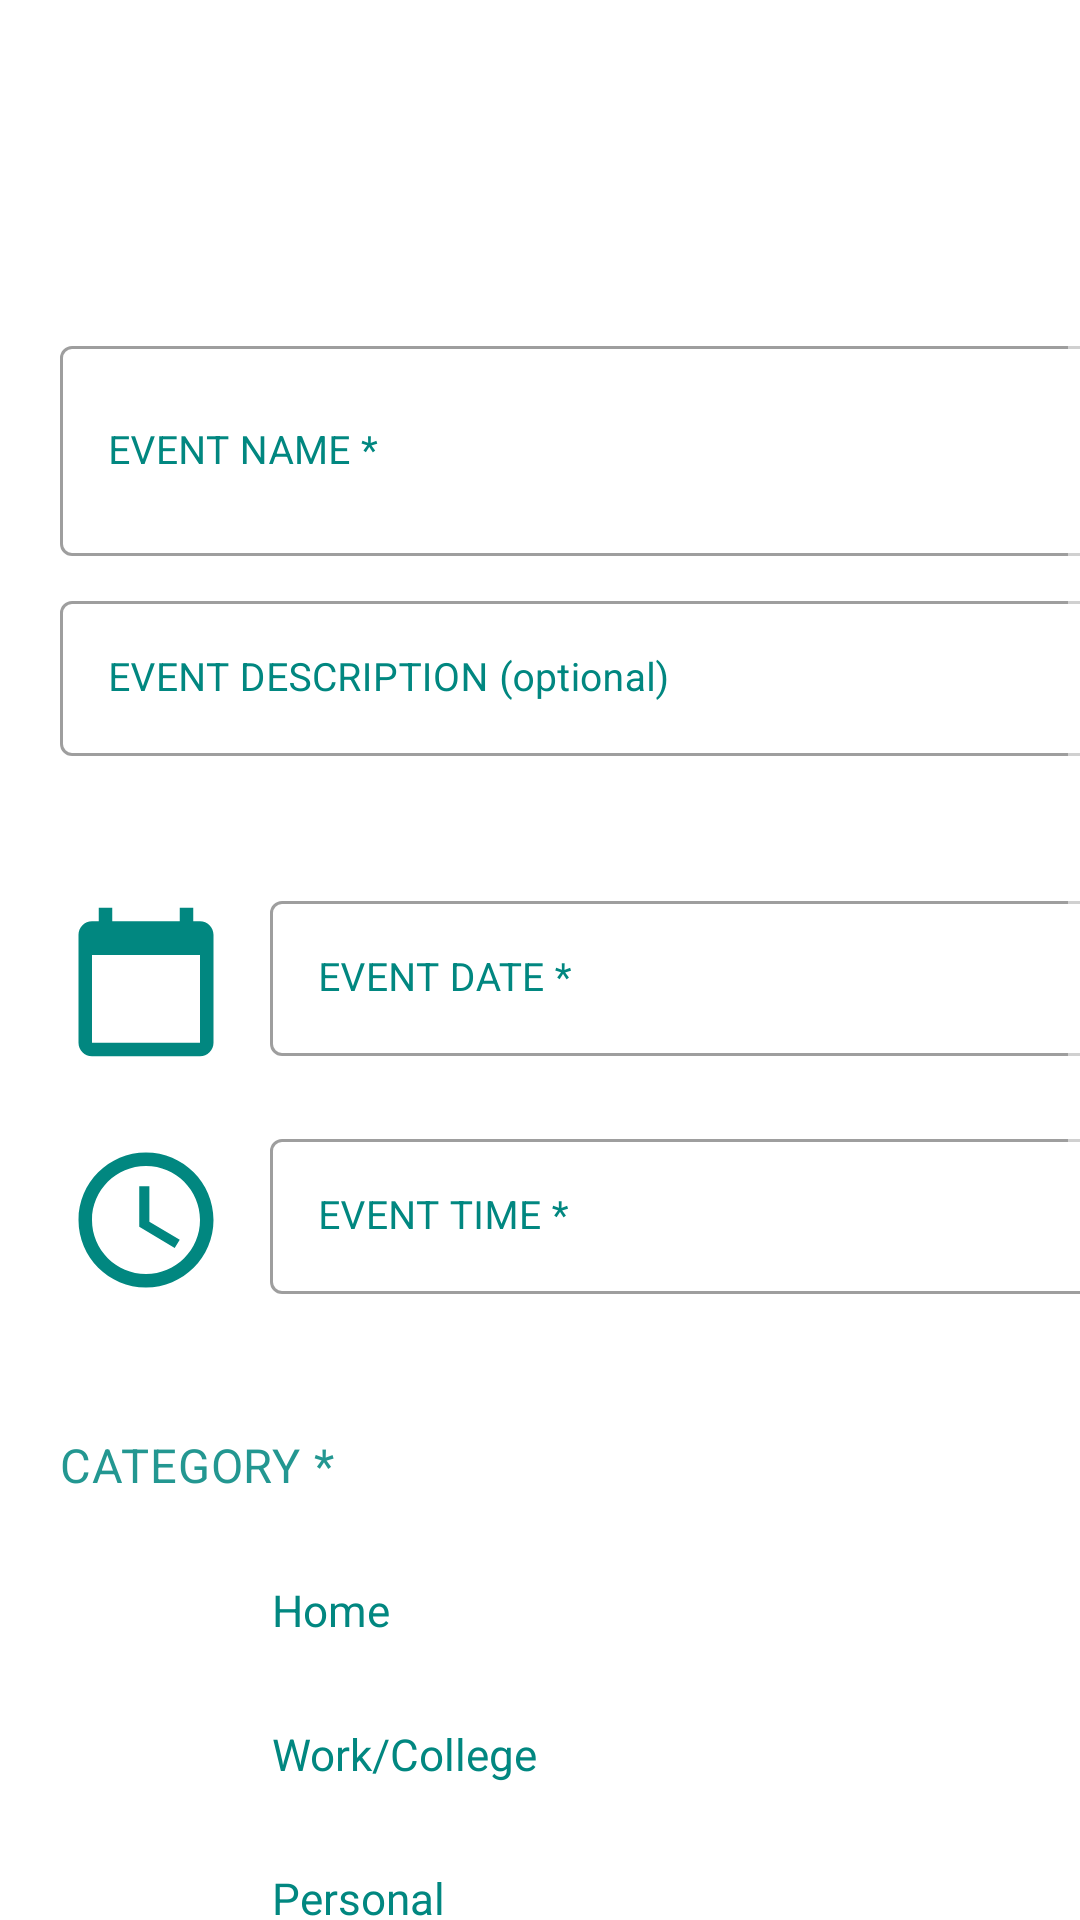

Here is an Android app screen rendered from its layout file. Give the layout XML and the strings, colors and styles it references.
<!-- AndroidManifest.xml: application theme AppTheme -->
<!-- res/layout/activity_selected_event.xml -->
<?xml version="1.0" encoding="utf-8"?>
<RelativeLayout
    xmlns:android="http://schemas.android.com/apk/res/android"
    xmlns:tools="http://schemas.android.com/tools"
    android:layout_width="match_parent"
    android:layout_height="match_parent"
    android:background="@drawable/bg1"
    tools:context=".AddEventActivity">

    <TextView
        android:id="@+id/tvScreenTitleView"
        android:layout_width="wrap_content"
        android:layout_height="wrap_content"
        android:layout_centerHorizontal="true"
        android:layout_gravity="center_horizontal"
        android:layout_marginLeft="102dp"
        android:layout_marginTop="35dp"
        android:fontFamily="@font/bevan"
        android:text=" "
        android:textAppearance="?android:attr/textAppearanceMedium"
        android:textSize="25sp"
        android:textColor="@color/colorPrimaryDark" />

    <ImageView
        android:id="@+id/icEdit"
        android:layout_width="35dp"
        android:layout_height="35dp"
        android:layout_marginLeft="360dp"
        android:layout_marginTop="35dp"
        android:src="@drawable/ic_edit" />

    <ScrollView
        android:id="@+id/scrollView"
        android:layout_width="fill_parent"
        android:layout_height="wrap_content"
        android:layout_marginTop="100dp">

        <LinearLayout
            android:layout_width="fill_parent"
            android:layout_height="fill_parent"
            android:background="@color/colorWhite"
            android:orientation="vertical">

            <com.google.android.material.textfield.TextInputLayout
                android:id="@+id/eventTitle"
                style="@style/Widget.MaterialComponents.TextInputLayout.OutlinedBox"
                android:layout_width="365dp"
                android:layout_height="85dp"
                android:layout_marginLeft="20dp"
                android:layout_marginTop="10dp"
                android:hint="EVENT NAME *"
                android:textColorHint="@color/colorPrimaryDark">

                <com.google.android.material.textfield.TextInputEditText
                    android:layout_width="match_parent"
                    android:layout_height="70dp"
                    android:inputType="textMultiLine"
                    android:textColor="@color/colorPrimaryDark"
                    android:textSize="13sp" />

            </com.google.android.material.textfield.TextInputLayout>

            <com.google.android.material.textfield.TextInputLayout
                android:id="@+id/eventDescription"
                style="@style/Widget.MaterialComponents.TextInputLayout.OutlinedBox"
                android:layout_width="365dp"
                android:layout_height="100dp"
                android:layout_marginLeft="20dp"
                android:hint="EVENT DESCRIPTION (optional)"
                android:textColorHint="@color/colorPrimaryDark">

                <com.google.android.material.textfield.TextInputEditText
                    android:layout_width="match_parent"
                    android:layout_height="wrap_content"
                    android:textColor="@color/colorPrimaryDark"
                    android:textSize="13sp" />
            </com.google.android.material.textfield.TextInputLayout>

            <com.google.android.material.textfield.TextInputLayout
                android:id="@+id/eventDate"
                style="@style/Widget.MaterialComponents.TextInputLayout.OutlinedBox"
                android:layout_width="298dp"
                android:layout_height="85dp"
                android:layout_marginLeft="90dp"
                android:hint="EVENT DATE *"
                android:textColorHint="@color/colorPrimaryDark">

                <com.google.android.material.textfield.TextInputEditText
                    android:layout_width="match_parent"
                    android:layout_height="wrap_content"
                    android:inputType="date"
                    android:textColor="@color/colorPrimaryDark"
                    android:textSize="13sp" />

            </com.google.android.material.textfield.TextInputLayout>
            <ImageView
                android:id="@+id/datepicker"
                android:layout_width="57dp"
                android:layout_height="54dp"
                android:layout_marginLeft="20dp"
                android:layout_marginTop="-80dp"
                android:src="@drawable/ic_calendar" />

            <com.google.android.material.textfield.TextInputLayout
                android:id="@+id/eventTime"
                style="@style/Widget.MaterialComponents.TextInputLayout.OutlinedBox"
                android:layout_width="298dp"
                android:layout_height="85dp"
                android:layout_marginLeft="90dp"
                android:layout_marginTop="20dp"
                android:hint="EVENT TIME *"
                android:textColorHint="@color/colorPrimaryDark">

                <com.google.android.material.textfield.TextInputEditText
                    android:layout_width="match_parent"
                    android:layout_height="wrap_content"
                    android:inputType="time"
                    android:textColor="@color/colorPrimaryDark"
                    android:textSize="13sp" />

            </com.google.android.material.textfield.TextInputLayout>

            <ImageView
                android:id="@+id/timechooser"
                android:layout_width="57dp"
                android:layout_height="54dp"
                android:layout_marginLeft="20dp"
                android:layout_marginTop="-80dp"
                android:src="@drawable/ic_time" />

            <com.google.android.material.textview.MaterialTextView
                style="@style/Widget.MaterialComponents.Snackbar.TextView"
                android:layout_width="367dp"
                android:layout_height="wrap_content"
                android:layout_marginLeft="20dp"
                android:layout_marginTop="30dp"
                android:text="CATEGORY *"
                android:textColor="@color/colorPrimaryDark"
                android:textSize="15.5sp">

            </com.google.android.material.textview.MaterialTextView>

            <RadioGroup
                android:id="@+id/radioCategory"
                android:layout_width="wrap_content"
                android:layout_height="wrap_content"
                android:layout_marginLeft="25dp">
                <RadioButton
                    android:id="@+id/radioHome"
                    android:layout_width="fill_parent"
                    android:layout_height="wrap_content"
                    android:layout_marginStart="30dp"
                    android:layout_marginLeft="30dp"
                    android:checked="false"
                    android:text=" Home"
                    android:textColor="@color/colorPrimaryDark"
                    android:textSize="14.5sp" />
                <RadioButton
                    android:id="@+id/radioWorkCollege"
                    android:layout_width="fill_parent"
                    android:layout_height="wrap_content"
                    android:layout_marginStart="30dp"
                    android:layout_marginLeft="30dp"
                    android:checked="false"
                    android:text=" Work/College"
                    android:textColor="@color/colorPrimaryDark"
                    android:textSize="14.5sp" />

                <RadioButton
                    android:id="@+id/radioPersonal"
                    android:layout_width="150dp"
                    android:layout_height="wrap_content"
                    android:layout_marginStart="30dp"
                    android:layout_marginLeft="30dp"
                    android:checked="false"
                    android:text=" Personal"
                    android:textColor="@color/colorPrimaryDark"
                    android:textSize="14.5sp" />
                <RadioButton
                    android:id="@+id/radioOther"
                    android:layout_width="fill_parent"
                    android:layout_height="wrap_content"
                    android:layout_marginStart="30dp"
                    android:layout_marginLeft="30dp"
                    android:checked="false"
                    android:text=" Other"
                    android:textColor="@color/colorPrimaryDark"
                    android:textSize="14.5sp" />
            </RadioGroup>
            <com.google.android.material.textview.MaterialTextView
                style="@style/Widget.MaterialComponents.Snackbar.TextView"
                android:layout_width="367dp"
                android:layout_height="wrap_content"
                android:layout_marginLeft="20dp"
                android:layout_marginTop="10dp"
                android:text="PRIORITY *"
                android:textColor="@color/colorPrimaryDark"
                android:textSize="15.5sp">
            </com.google.android.material.textview.MaterialTextView>
            <RadioGroup
                android:id="@+id/radioPriority"
                android:layout_width="186dp"
                android:layout_height="wrap_content"
                android:layout_marginLeft="25dp">
                <RadioButton
                    android:id="@+id/radioCritical"
                    android:layout_width="fill_parent"
                    android:layout_height="wrap_content"
                    android:layout_marginStart="30dp"
                    android:layout_marginLeft="30dp"
                    android:checked="false"
                    android:text=" Critical"
                    android:textColor="@color/colorPrimaryDark"
                    android:textSize="14.5dp" />
                <RadioButton
                    android:id="@+id/radioImportant"
                    android:layout_width="fill_parent"
                    android:layout_height="wrap_content"
                    android:layout_marginStart="30dp"
                    android:layout_marginLeft="30dp"
                    android:checked="false"
                    android:text=" Important"
                    android:textColor="@color/colorPrimaryDark"
                    android:textSize="14.5sp" />
                <RadioButton
                    android:id="@+id/radioNormal"
                    android:layout_width="fill_parent"
                    android:layout_height="wrap_content"
                    android:layout_marginStart="30dp"
                    android:layout_marginLeft="24dp"
                    android:checked="false"
                    android:text=" Normal"
                    android:textColor="@color/colorPrimaryDark"
                    android:textSize="14.5sp" />
            </RadioGroup>
            <View
                android:id="@+id/divider"
                android:layout_width="match_parent"
                android:layout_height="1dp"
                android:layout_marginTop="25dp"
                android:background="?android:attr/listDivider" />
        </LinearLayout>
    </ScrollView>
</RelativeLayout>
<!-- resources referenced by this layout -->
<resources>
  <color name="colorPrimaryDark">#018780</color>
  <color name="colorWhite">#ffffff</color>
  <!-- drawable ic_calendar (drawable) -->
  <vector android:height="24dp" android:tint="#018780"
      android:viewportHeight="24" android:viewportWidth="24"
      android:width="24dp" xmlns:android="http://schemas.android.com/apk/res/android">
      <path android:fillColor="@android:color/white" android:pathData="M20,3h-1L19,1h-2v2L7,3L7,1L5,1v2L4,3c-1.1,0 -2,0.9 -2,2v16c0,1.1 0.9,2 2,2h16c1.1,0 2,-0.9 2,-2L22,5c0,-1.1 -0.9,-2 -2,-2zM20,21L4,21L4,8h16v13z"/>
  </vector>
  <!-- drawable ic_edit (drawable) -->
  <vector android:height="24dp" android:tint="#018780"
      android:viewportHeight="24" android:viewportWidth="24"
      android:width="24dp" xmlns:android="http://schemas.android.com/apk/res/android">
      <path android:fillColor="@android:color/white" android:pathData="M3,17.25V21h3.75L17.81,9.94l-3.75,-3.75L3,17.25zM20.71,7.04c0.39,-0.39 0.39,-1.02 0,-1.41l-2.34,-2.34c-0.39,-0.39 -1.02,-0.39 -1.41,0l-1.83,1.83 3.75,3.75 1.83,-1.83z"/>
  </vector>
  <!-- drawable ic_time (drawable) -->
  <vector android:height="24dp" android:tint="#018780"
      android:viewportHeight="24" android:viewportWidth="24"
      android:width="24dp" xmlns:android="http://schemas.android.com/apk/res/android">
      <path android:fillColor="@android:color/white" android:pathData="M11.99,2C6.47,2 2,6.48 2,12s4.47,10 9.99,10C17.52,22 22,17.52 22,12S17.52,2 11.99,2zM12,20c-4.42,0 -8,-3.58 -8,-8s3.58,-8 8,-8 8,3.58 8,8 -3.58,8 -8,8z"/>
      <path android:fillColor="@android:color/white" android:pathData="M12.5,7H11v6l5.25,3.15 0.75,-1.23 -4.5,-2.67z"/>
  </vector>
  <style name="AppTheme" parent="Theme.MaterialComponents.Light.NoActionBar">
          
          <item name="colorPrimary">@color/colorPrimary</item>
          <item name="colorPrimaryDark">@color/colorPrimaryDark</item>
          <item name="colorAccent">@color/colorAccent</item>
          <item name="colorControlNormal">@color/colorWhite</item>
      </style>
  <color name="colorPrimary">#018796</color>
  <color name="colorAccent">#99ffcc</color>
</resources>
